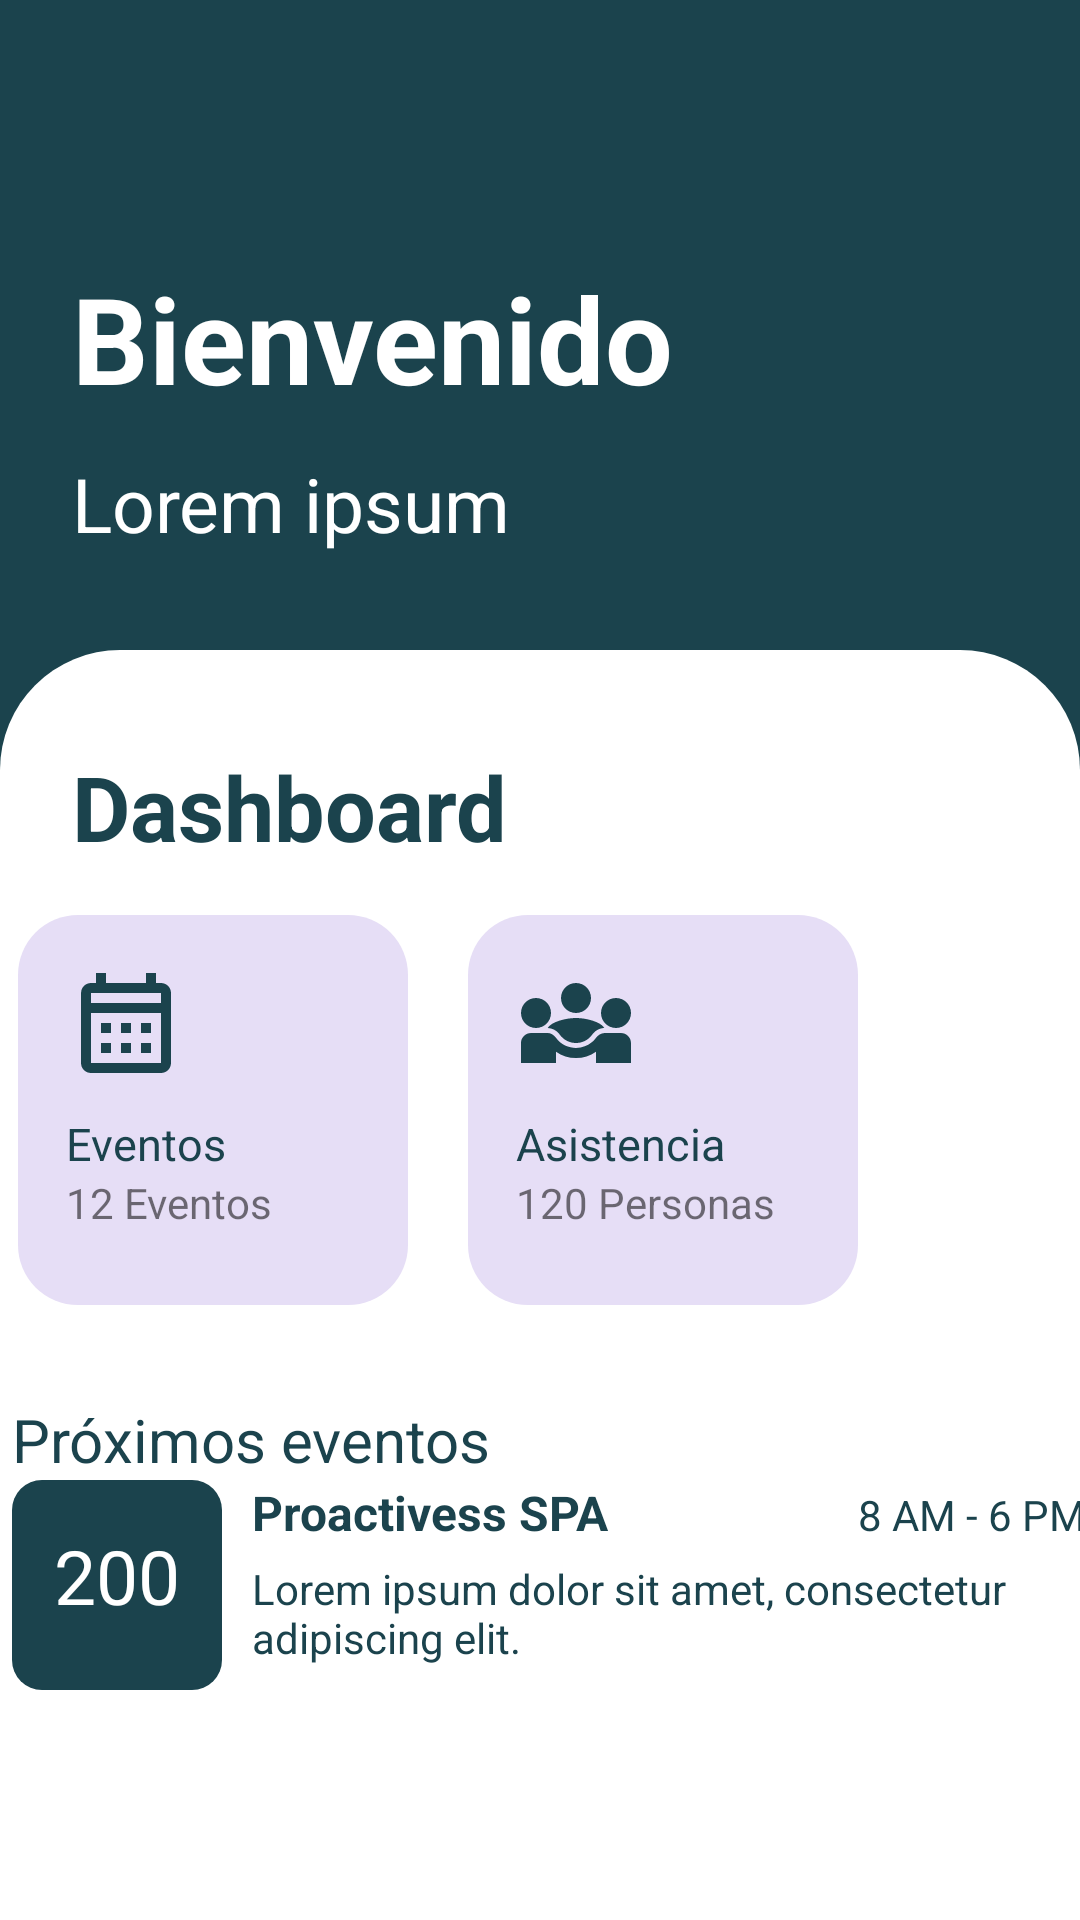

Android layout source for this screen:
<!-- AndroidManifest.xml: application theme Theme.MyFirstApp -->
<!-- res/layout/activity_home.xml -->
<?xml version="1.0" encoding="utf-8"?>
<androidx.constraintlayout.widget.ConstraintLayout xmlns:android="http://schemas.android.com/apk/res/android"
    xmlns:app="http://schemas.android.com/apk/res-auto"
    xmlns:tools="http://schemas.android.com/tools"
    android:layout_width="match_parent"
    android:layout_height="match_parent"
    android:background="#1B434D"
    tools:context=".HomeActivity">

    <LinearLayout
        android:id="@+id/linearLayout3"
        android:layout_width="match_parent"
        android:layout_height="wrap_content"
        android:layout_marginStart="24dp"
        android:layout_marginTop="16dp"
        android:layout_marginEnd="16dp"
        android:orientation="vertical"
        app:layout_constraintEnd_toEndOf="parent"
        app:layout_constraintStart_toStartOf="parent"
        app:layout_constraintTop_toTopOf="parent">

        <Space
            android:layout_width="match_parent"
            android:layout_height="65dp" />

        <TextView
            android:id="@+id/textView"
            android:layout_width="match_parent"
            android:layout_height="70dp"
            android:paddingVertical="5dp"
            android:text="Bienvenido"
            android:textColor="#FFFFFF"
            android:textSize="40sp"
            android:textStyle="bold" />

        <TextView
            android:id="@+id/subtitleTextView"
            android:layout_width="match_parent"
            android:layout_height="wrap_content"
            android:textSize="25sp"
            android:text="Lorem ipsum"
            android:textColor="#FFFFFF" />

    </LinearLayout>

    <View
        android:id="@+id/view2"
        android:layout_width="0dp"
        android:layout_height="0dp"
        android:layout_marginTop="32dp"
        android:background="@drawable/background_home"
        app:layout_constraintBottom_toBottomOf="parent"
        app:layout_constraintEnd_toEndOf="parent"
        app:layout_constraintHorizontal_bias="0.0"
        app:layout_constraintStart_toStartOf="parent"
        app:layout_constraintTop_toBottomOf="@+id/linearLayout3"
        app:layout_constraintVertical_bias="0.0" />

    <TextView
        android:id="@+id/textView4"
        android:layout_width="match_parent"
        android:layout_height="wrap_content"
        android:layout_marginStart="24dp"
        android:layout_marginTop="32dp"
        android:text="Dashboard"
        android:textColor="#1B434D"
        android:textSize="30sp"
        android:textStyle="bold"
        app:layout_constraintEnd_toEndOf="parent"
        app:layout_constraintStart_toStartOf="parent"
        app:layout_constraintTop_toTopOf="@+id/view2" />

    <LinearLayout
        android:id="@+id/linearLayout5"
        android:layout_width="356dp"
        android:layout_height="135dp"
        android:layout_marginStart="16dp"
        android:layout_marginTop="16dp"
        android:layout_marginEnd="16dp"
        android:orientation="horizontal"
        app:layout_constraintEnd_toEndOf="@+id/view2"
        app:layout_constraintHorizontal_bias="0.358"
        app:layout_constraintStart_toStartOf="parent"
        app:layout_constraintTop_toBottomOf="@+id/textView4">

        <LinearLayout
            android:id="@+id/card_events_button"
            android:layout_width="130dp"
            android:layout_height="130dp"
            android:background="@drawable/mini_card"
            android:orientation="vertical">

            <View
                android:id="@+id/view_event"
                android:layout_width="40dp"
                android:layout_height="40dp"
                android:layout_marginLeft="16dp"
                android:layout_marginTop="16dp"
                android:background="@drawable/outline_calendar_month_24" />

            <Space
                android:layout_width="match_parent"
                android:layout_height="10dp" />

            <TextView
                android:id="@+id/title_event_card"
                android:layout_width="match_parent"
                android:layout_height="wrap_content"
                android:layout_marginLeft="16dp"
                android:text="Eventos"
                android:textColor="@color/primary"
                android:textFontWeight="400"
                android:textSize="15sp" />

            <TextView
                android:id="@+id/countEventText"
                android:layout_width="match_parent"
                android:layout_height="wrap_content"
                android:layout_marginLeft="16dp"
                android:layout_marginBottom="16dp"
                android:text="12 Eventos" />

        </LinearLayout>


        <Space
            android:layout_width="20dp"
            android:layout_height="wrap_content"
            />

        <LinearLayout
            android:id="@+id/card_assits"
            android:layout_width="130dp"
            android:layout_height="130dp"
            android:background="@drawable/mini_card"
            android:orientation="vertical">

            <View
                android:id="@+id/view_assits"
                android:layout_width="40dp"
                android:layout_height="40dp"
                android:layout_marginLeft="16dp"
                android:layout_marginTop="16dp"
                android:background="@drawable/outline_diversity_3_24" />

            <Space
                android:layout_width="match_parent"
                android:layout_height="10dp" />

            <TextView
                android:id="@+id/text_asists"
                android:layout_width="match_parent"
                android:layout_height="wrap_content"
                android:layout_marginLeft="16dp"
                android:text="Asistencia"
                android:textColor="@color/primary"
                android:textFontWeight="400"
                android:textSize="15sp" />

            <TextView
                android:id="@+id/totalGuestsText"
                android:layout_width="match_parent"
                android:layout_height="wrap_content"
                android:layout_marginLeft="16dp"
                android:layout_marginBottom="16dp"
                android:text="120 Personas" />

        </LinearLayout>

    </LinearLayout>

    <LinearLayout
        android:id="@+id/linearLayout6"
        android:layout_width="358dp"
        android:layout_height="212dp"
        android:layout_marginTop="16dp"
        android:orientation="vertical"
        app:layout_constraintBottom_toBottomOf="@+id/view2"
        app:layout_constraintEnd_toEndOf="@+id/linearLayout5"
        app:layout_constraintHorizontal_bias="1.0"
        app:layout_constraintStart_toStartOf="@+id/linearLayout5"
        app:layout_constraintTop_toBottomOf="@+id/linearLayout5"
        app:layout_constraintVertical_bias="0.21">

        <TextView
            android:id="@+id/textView8"
            android:layout_width="match_parent"
            android:layout_height="wrap_content"
            android:layout_marginTop="16dp"
            android:text="Próximos eventos"
            android:textColor="@color/primary"
            android:textSize="20sp" />

        <ScrollView
            android:layout_width="match_parent"
            android:layout_height="wrap_content">

            <LinearLayout
                android:id="@+id/upcomingEventsLayout"
                android:layout_width="match_parent"
                android:layout_height="wrap_content"
                android:orientation="vertical">

                <LinearLayout
                    android:layout_width="match_parent"
                    android:layout_height="match_parent"
                    android:layout_marginBottom="15dp"
                    android:orientation="horizontal">

                    <TextView
                        android:id="@+id/numberGuestsEventText"
                        android:layout_width="70dp"
                        android:layout_height="70dp"
                        android:background="@drawable/mini_card_icon"
                        android:paddingVertical="15dp"
                        android:text="200"
                        android:textAlignment="center"
                        android:textColor="@color/white"
                        android:textSize="25dp" />

                    <LinearLayout
                        android:layout_width="match_parent"
                        android:layout_height="match_parent"
                        android:layout_marginLeft="10dp"
                        android:orientation="vertical">

                        <LinearLayout
                            android:layout_width="match_parent"
                            android:layout_height="wrap_content"
                            android:orientation="horizontal">

                            <TextView
                                android:id="@+id/nameEventText"
                                android:layout_width="wrap_content"
                                android:layout_height="wrap_content"
                                android:layout_weight="1"
                                android:text="Proactivess SPA"
                                android:textColor="@color/primary"
                                android:textSize="16sp"
                                android:textStyle="bold" />

                            <TextView
                                android:id="@+id/dateEventText"
                                android:layout_width="wrap_content"
                                android:layout_height="wrap_content"
                                android:layout_weight="1"
                                android:text="8 AM - 6 PM"
                                android:textAlignment="textEnd"
                                android:textColor="@color/primary" />

                        </LinearLayout>

                        <TextView
                            android:id="@+id/descriptionEventText"
                            android:layout_width="match_parent"
                            android:layout_height="wrap_content"
                            android:paddingTop="5dp"
                            android:text="Lorem ipsum dolor sit amet, consectetur adipiscing elit."
                            android:textColor="@color/primary" />
                    </LinearLayout>
                </LinearLayout>

            </LinearLayout>

        </ScrollView>

    </LinearLayout>

    <Button
        android:id="@+id/addEvent"
        android:layout_width="match_parent"
        android:layout_height="50dp"
        android:layout_marginStart="16dp"
        android:layout_marginEnd="16dp"
        android:layout_marginBottom="16dp"
        android:background="@drawable/button_outline"
        android:text="Crear Evento"
        android:textColor="@color/white"
        app:layout_constraintBottom_toBottomOf="@+id/view2"
        app:layout_constraintEnd_toEndOf="parent"
        app:layout_constraintStart_toStartOf="parent"
        app:layout_constraintTop_toBottomOf="@+id/linearLayout6" />

</androidx.constraintlayout.widget.ConstraintLayout>
<!-- resources referenced by this layout -->
<resources>
  <color name="primary">#1B434D</color>
  <color name="white">#FFFFFFFF</color>
  <!-- drawable background_home (drawable) -->
  <?xml version="1.0" encoding="utf-8"?>
  <selector xmlns:android="http://schemas.android.com/apk/res/android">
  <item>
      <shape android:shape="rectangle">
          <corners android:topRightRadius="40dp"  android:topLeftRadius="40dp"/>
          <solid android:color="@color/white" />
      </shape>
  </item>
  </selector>
  <!-- drawable button_outline (drawable) -->
  <?xml version="1.0" encoding="utf-8"?>
  <selector xmlns:android="http://schemas.android.com/apk/res/android">
      <item>
          <shape android:shape="rectangle">
              <corners android:radius="50dp">
              </corners>
              <stroke
                  android:width="1dp"
                  android:color="@android:color/white" />
              <solid android:color="#1B434D" />
          </shape>
      </item>
  </selector>
  <!-- drawable mini_card (drawable) -->
  <?xml version="1.0" encoding="utf-8"?>
  <selector xmlns:android="http://schemas.android.com/apk/res/android">
  <item>
      <shape android:shape="rectangle">
          <corners android:radius="20dp"></corners>
          <solid android:color="@color/cardColor" />
      </shape>
  </item>
  </selector>
  <!-- drawable mini_card_icon (drawable) -->
  <?xml version="1.0" encoding="utf-8"?>
  <selector xmlns:android="http://schemas.android.com/apk/res/android">
      <item>
          <shape android:shape="rectangle">
              <corners android:radius="10dp"></corners>
              <solid android:color="#1B434D"/>
          </shape>
      </item>
  </selector>
  <!-- drawable outline_calendar_month_24 (drawable) -->
  <vector android:height="40dp" android:tint="#1B434D"
      android:viewportHeight="24" android:viewportWidth="24"
      android:width="40dp" xmlns:android="http://schemas.android.com/apk/res/android">
      <path android:fillColor="@android:color/white" android:pathData="M19,4h-1V2h-2v2H8V2H6v2H5C3.89,4 3.01,4.9 3.01,6L3,20c0,1.1 0.89,2 2,2h14c1.1,0 2,-0.9 2,-2V6C21,4.9 20.1,4 19,4zM19,20H5V10h14V20zM19,8H5V6h14V8zM9,14H7v-2h2V14zM13,14h-2v-2h2V14zM17,14h-2v-2h2V14zM9,18H7v-2h2V18zM13,18h-2v-2h2V18zM17,18h-2v-2h2V18z"/>
  </vector>
  <!-- drawable outline_diversity_3_24 (drawable) -->
  <vector android:height="30dp" android:tint="#1B434D"
      android:viewportHeight="24" android:viewportWidth="24"
      android:width="30dp" xmlns:android="http://schemas.android.com/apk/res/android">
      <path android:fillColor="@android:color/white" android:pathData="M6.32,13.01c0.96,0.02 1.85,0.5 2.45,1.34C9.5,15.38 10.71,16 12,16c1.29,0 2.5,-0.62 3.23,-1.66c0.6,-0.84 1.49,-1.32 2.45,-1.34C16.96,11.78 14.08,11 12,11C9.93,11 7.04,11.78 6.32,13.01z"/>
      <path android:fillColor="@android:color/white" android:pathData="M4,13L4,13c1.66,0 3,-1.34 3,-3c0,-1.66 -1.34,-3 -3,-3s-3,1.34 -3,3C1,11.66 2.34,13 4,13z"/>
      <path android:fillColor="@android:color/white" android:pathData="M20,13L20,13c1.66,0 3,-1.34 3,-3c0,-1.66 -1.34,-3 -3,-3s-3,1.34 -3,3C17,11.66 18.34,13 20,13z"/>
      <path android:fillColor="@android:color/white" android:pathData="M12,10c1.66,0 3,-1.34 3,-3c0,-1.66 -1.34,-3 -3,-3S9,5.34 9,7C9,8.66 10.34,10 12,10z"/>
      <path android:fillColor="@android:color/white" android:pathData="M21,14h-3.27c-0.77,0 -1.35,0.45 -1.68,0.92C16.01,14.98 14.69,17 12,17c-1.43,0 -3.03,-0.64 -4.05,-2.08C7.56,14.37 6.95,14 6.27,14H3c-1.1,0 -2,0.9 -2,2v4h7v-2.26c1.15,0.8 2.54,1.26 4,1.26s2.85,-0.46 4,-1.26V20h7v-4C23,14.9 22.1,14 21,14z"/>
  </vector>
  <style name="Theme.MyFirstApp" parent="Base.Theme.MyFirstApp" />
  <color name="cardColor">#E6DEF6</color>
  <style name="Base.Theme.MyFirstApp" parent="Theme.AppCompat.Light.NoActionBar">
          
          
      </style>
</resources>
